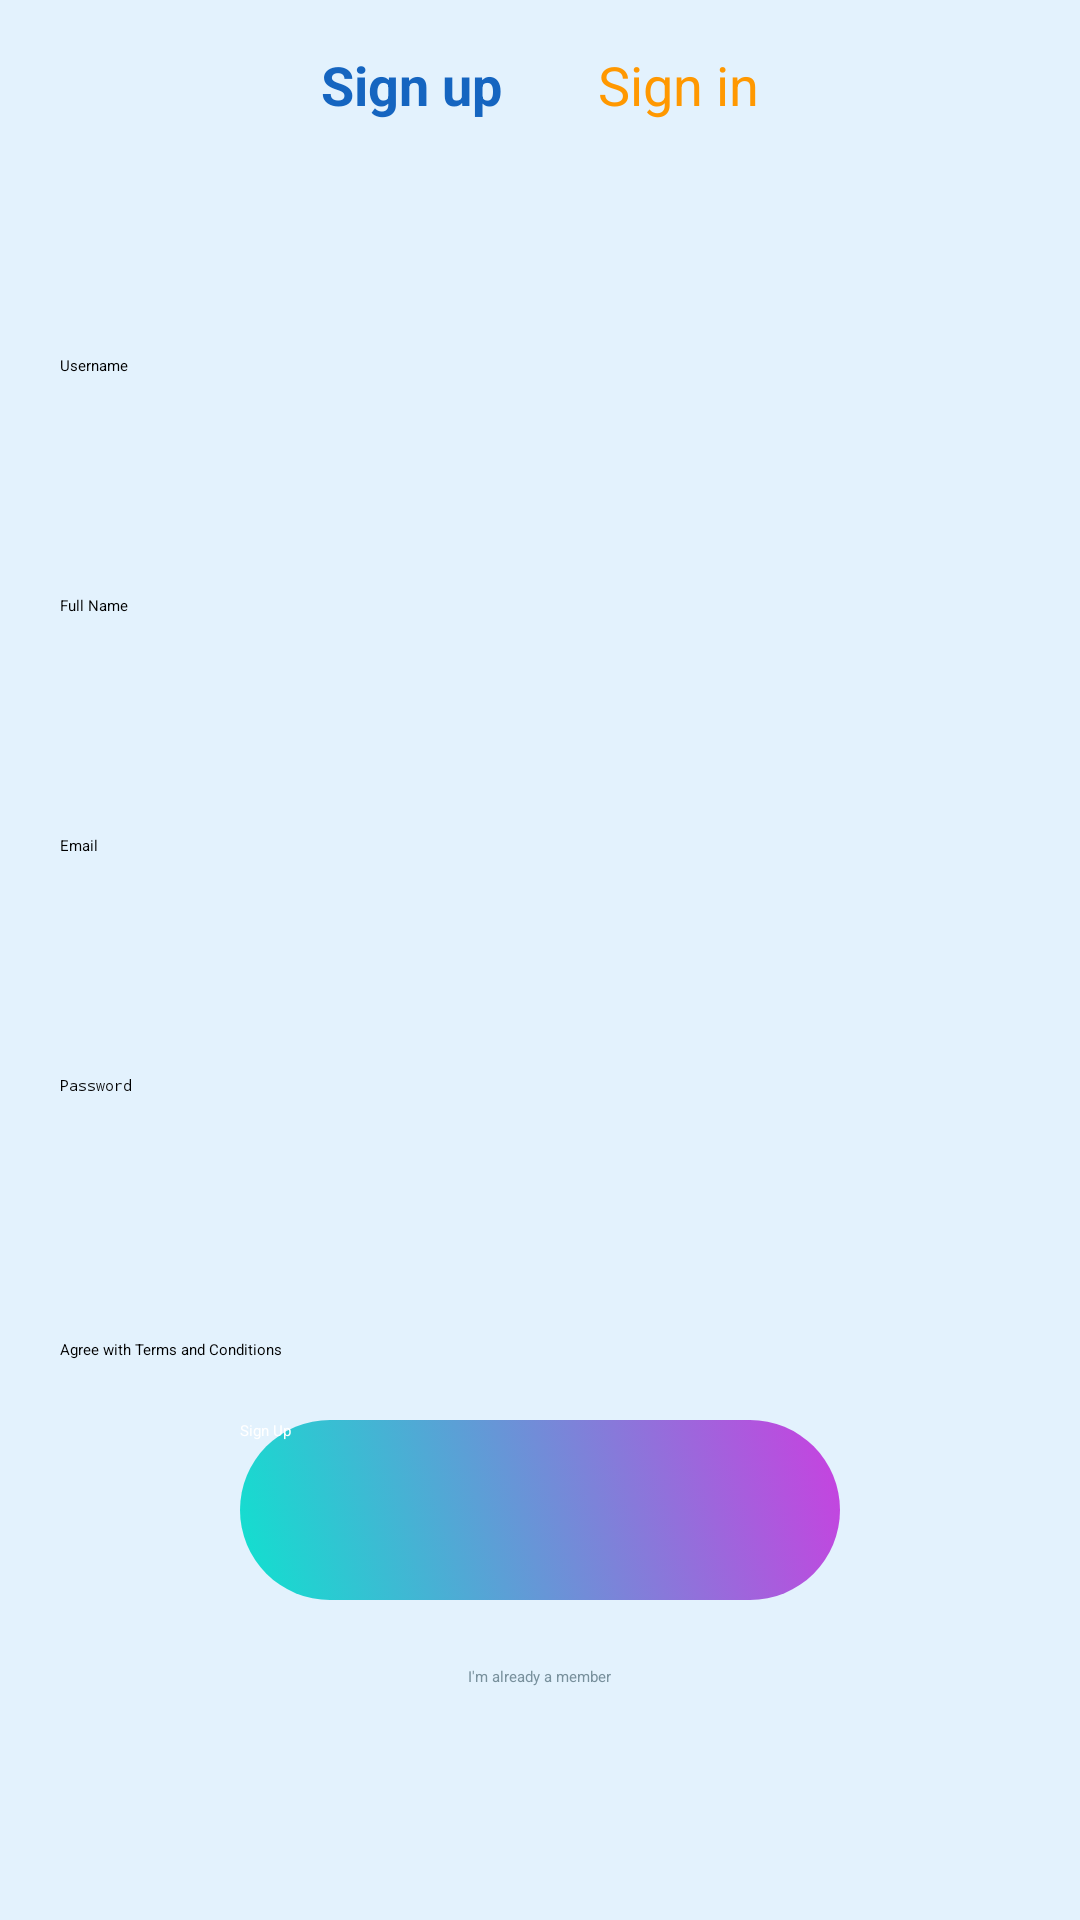

Here is an Android app screen rendered from its layout file. Give the layout XML and the strings, colors and styles it references.
<!-- AndroidManifest.xml: application theme Theme.Demoproject -->
<!-- res/layout/activity_main8.xml -->
<?xml version="1.0" encoding="utf-8"?>
<LinearLayout xmlns:android="http://schemas.android.com/apk/res/android"
    xmlns:app="http://schemas.android.com/apk/res-auto"
    xmlns:tools="http://schemas.android.com/tools"
    android:id="@+id/main"
    android:layout_width="match_parent"
    android:layout_height="match_parent"
    android:orientation="vertical"
    android:background="#E3F2FD"
    tools:context=".MainActivity8">

    <LinearLayout
        android:layout_width="wrap_content"
        android:layout_height="wrap_content"
        android:orientation="horizontal"
        android:layout_gravity="center_horizontal"
        android:layout_marginTop="8dp">

        <TextView
            android:id="@+id/signUpTab"
            android:layout_width="wrap_content"
            android:layout_height="wrap_content"
            android:text="Sign up"
            android:textStyle="bold"
            android:textSize="18sp"
            android:textColor="#1565C0"
            android:padding="8dp" />

        <TextView
            android:id="@+id/signInTab"
            android:layout_width="wrap_content"
            android:layout_height="wrap_content"
            android:text="Sign in"
            android:textSize="18sp"
            android:textColor="#FF9800"
            android:padding="8dp"
            android:layout_marginStart="16dp"/>
    </LinearLayout>

    <EditText
        android:id="@+id/editText1"
        android:layout_width="300dp"
        android:layout_height="80dp"
        android:layout_marginTop="70dp"
        android:ems="16"
        android:inputType="text"
        android:hint="Username"
        android:layout_marginLeft="20dp"/>

    <EditText
        android:id="@+id/editText2"
        android:layout_width="300dp"
        android:layout_height="80dp"
        android:ems="16"
        android:inputType="text"
        android:hint="Full Name"
        android:layout_marginLeft="20dp"/>

    <EditText
        android:id="@+id/editText3"
        android:layout_width="300dp"
        android:layout_height="80dp"
        android:ems="16"
        android:inputType="text"
        android:hint="Email"
        android:layout_marginLeft="20dp"/>

    <EditText
        android:id="@+id/editText4"
        android:layout_width="300dp"
        android:layout_height="80dp"
        android:ems="16"
        android:inputType="textPassword"
        android:hint="Password"
        android:layout_marginLeft="20dp"/>

    <CheckBox
        android:id="@+id/termsCheckbox"
        android:layout_width="wrap_content"
        android:layout_height="wrap_content"
        android:text="Agree with Terms and Conditions"
        android:layout_marginTop="8dp"
        android:layout_marginLeft="20dp"/>

    <androidx.appcompat.widget.AppCompatButton
        android:id="@+id/signUpButton"
        android:layout_width="200dp"
        android:layout_height="60dp"
        android:layout_marginTop="20dp"
        android:text="Sign Up"
        android:textColor="@color/white"
        android:layout_gravity="center"
        android:background="@drawable/btndesign" />

    <TextView
        android:layout_width="wrap_content"
        android:layout_height="wrap_content"
        android:text="I'm already a member"
        android:textColor="#78909C"
        android:layout_gravity="center"
        android:padding="10dp"
        android:layout_marginTop="12dp" />
    <TextView
        android:id="@+id/output"
        android:layout_gravity="center"
        android:textSize="20sp"
        android:layout_width="wrap_content"
        android:layout_height="wrap_content"
        android:layout_marginTop="30dp"/>



</LinearLayout>
<!-- resources referenced by this layout -->
<resources>
  <color name="white">#FFFFFFFF</color>
  <!-- drawable btndesign (drawable) -->
  <?xml version="1.0" encoding="utf-8"?>
  
  <selector xmlns:android="http://schemas.android.com/apk/res/android">
      <item>
          <shape>
              <gradient android:startColor="#0FE2CF"
                  android:endColor="#C940E0"
                  android:angle="45"/>
              <corners android:radius="40dp"/>
  
          </shape>
  
      </item>
  
  </selector>
  <style name="Theme.Demoproject" parent="Base.Theme.Demoproject">
          
          <item name="android:navigationBarColor">@android:color/transparent</item>
          <item name="android:statusBarColor">@android:color/transparent</item>
          <item name="android:windowLightStatusBar">?attr/isLightTheme</item>
      </style>
</resources>
